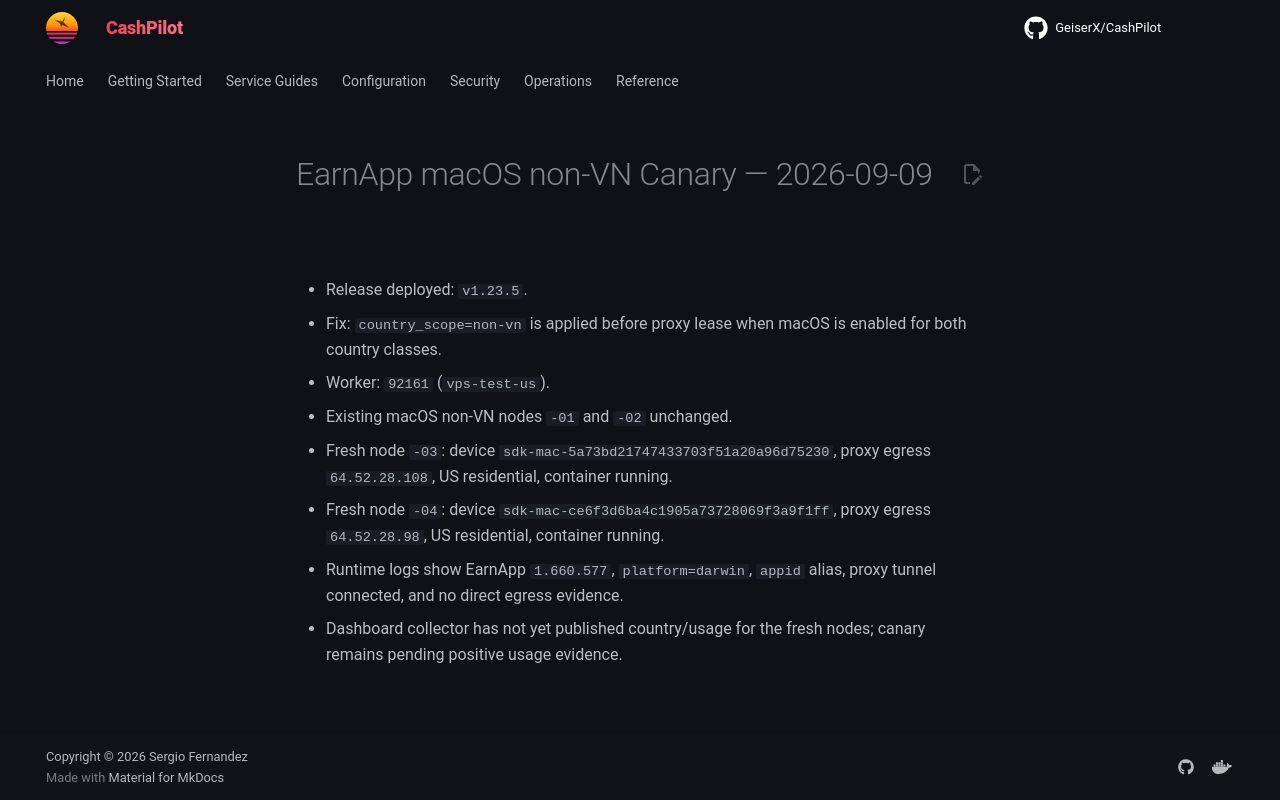

repository: assetforgeai-tech/CashPilot · page: evidence/earnapp/2026-09-09-macos-nonvn-canary/index.html · generator: mkdocs

# EarnApp macOS non-VN Canary — 2026-09-09

- Release deployed: `v1.23.5`.
- Fix: `country_scope=non-vn` is applied before proxy lease when macOS is enabled for both country classes.
- Worker: `92161` (`vps-test-us`).
- Existing macOS non-VN nodes `-01` and `-02` unchanged.
- Fresh node `-03`: device `sdk-mac-5a73bd21747433703f51a20a96d75230`, proxy egress `64.52.28.108`, US residential, container running.
- Fresh node `-04`: device `sdk-mac-ce6f3d6ba4c1905a73728069f3a9f1ff`, proxy egress `64.52.28.98`, US residential, container running.
- Runtime logs show EarnApp `1.660.577`, `platform=darwin`, `appid` alias, proxy tunnel connected, and no direct egress evidence.
- Dashboard collector has not yet published country/usage for the fresh nodes; canary remains pending positive usage evidence.
